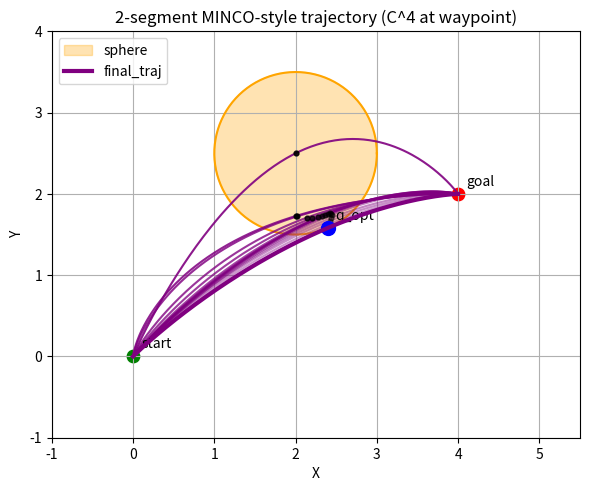

Source code (Python):
import numpy as np
from scipy.optimize import minimize
import matplotlib.pyplot as plt

# --------------------------
# 给定起点、终点、球走廊
# --------------------------
p0 = np.array([0.0, 0.0])
v0 = np.array([0.0, 0.0])
a0 = np.array([0.0, 0.0])

pf = np.array([4.0, 2.0])
vf = np.array([0.0, 0.0])
af = np.array([0.0, 0.0])

# 球走廊
oc = np.array([2.0, 2.5])
r = 1.0


# -------------------------------------------------------------------
#  球映射：无约束 ξ -> 球内中间点 q
# -------------------------------------------------------------------
def map_to_ball(xi):
    """
    q = o + 2r * xi / (||xi||^2 + 1)
    保证 q 始终在中心 oc、半径 r 的球内
    """
    norm2 = np.dot(xi, xi)
    return oc + 2 * r * xi / (norm2 + 1.0)


# -------------------------------------------------------------------
#  时间映射：τ -> T（保证 T>0）
# -------------------------------------------------------------------
def map_time(tau):
    return np.exp(tau)


# -------------------------------------------------------------------
#  构造 1D 两段 quintic 系数（12x12 线性系统）
# -------------------------------------------------------------------
def compute_two_segment_coeff_1d(p0, v0, a0,
                                 q, pf, vf, af,
                                 T1, T2):
    """
    在 1 维上构造两段 5 次多项式：
      段1: p1(t), t ∈ [0, T1]
      段2: p2(t), t ∈ [0, T2]
    约束：
      1) p1(0)=p0, p1'(0)=v0, p1''(0)=a0
      2) p2(T2)=pf, p2'(T2)=vf, p2''(T2)=af
      3) p1(T1)=q, p2(0)=q
      4) 在 joint 处 p',p'',p''',p'''' 连续
    求解 12 个系数 a10..a15, a20..a25
    """

    # 设置时间点
    t1 = T1
    t2 = T2

    # 12 个未知: [a10..a15, a20..a25]
    M = np.zeros((12, 12))
    b = np.zeros(12)

    # 辅助函数：给定 t，返回各阶导数的系数行
    def row_p(t):
        return np.array([1, t, t**2, t**3, t**4, t**5])

    def row_dp(t):
        return np.array([0, 1, 2*t, 3*t**2, 4*t**3, 5*t**4])

    def row_ddp(t):
        return np.array([0, 0, 2, 6*t, 12*t**2, 20*t**3])

    def row_d3p(t):
        return np.array([0, 0, 0, 6, 24*t, 60*t**2])

    def row_d4p(t):
        return np.array([0, 0, 0, 0, 24, 120*t])

    row = 0

    # 1) 起点约束：p1(0)=p0, p1'(0)=v0, p1''(0)=a0
    M[row, 0:6] = row_p(0.0)
    b[row] = p0
    row += 1

    M[row, 0:6] = row_dp(0.0)
    b[row] = v0
    row += 1

    M[row, 0:6] = row_ddp(0.0)
    b[row] = a0
    row += 1

    # 2) 终点约束：p2(T2)=pf, p2'(T2)=vf, p2''(T2)=af
    M[row, 6:12] = row_p(t2)
    b[row] = pf
    row += 1

    M[row, 6:12] = row_dp(t2)
    b[row] = vf
    row += 1

    M[row, 6:12] = row_ddp(t2)
    b[row] = af
    row += 1

    # 3) 中间点位置：p1(T1)=q, p2(0)=q
    M[row, 0:6] = row_p(t1)
    b[row] = q
    row += 1

    M[row, 6:12] = row_p(0.0)
    b[row] = q
    row += 1

    # 4) 连续性：p1'(T1)=p2'(0) -> 左 - 右 = 0
    M[row, 0:6] = row_dp(t1)
    M[row, 6:12] = -row_dp(0.0)
    b[row] = 0.0
    row += 1

    #    p1''(T1)=p2''(0)
    M[row, 0:6] = row_ddp(t1)
    M[row, 6:12] = -row_ddp(0.0)
    b[row] = 0.0
    row += 1

    #    p1'''(T1)=p2'''(0)
    M[row, 0:6] = row_d3p(t1)
    M[row, 6:12] = -row_d3p(0.0)
    b[row] = 0.0
    row += 1

    #    p1''''(T1)=p2''''(0)
    M[row, 0:6] = row_d4p(t1)
    M[row, 6:12] = -row_d4p(0.0)
    b[row] = 0.0
    row += 1

    # 解线性方程组
    coeff = np.linalg.solve(M, b)  # shape (12,)
    c1 = coeff[0:6]
    c2 = coeff[6:12]
    return c1, c2


# -------------------------------------------------------------------
#  在 2D 上求两段系数：对 x、y 维度各做一遍
# -------------------------------------------------------------------
def compute_two_segment_coeff_2d(p0, v0, a0,
                                 q, pf, vf, af,
                                 T1, T2):
    # x 维
    c1x, c2x = compute_two_segment_coeff_1d(p0[0], v0[0], a0[0],
                                            q[0], pf[0], vf[0], af[0],
                                            T1, T2)
    # y 维
    c1y, c2y = compute_two_segment_coeff_1d(p0[1], v0[1], a0[1],
                                            q[1], pf[1], vf[1], af[1],
                                            T1, T2)

    coeff1 = np.vstack([c1x, c1y])  # shape (2,6)
    coeff2 = np.vstack([c2x, c2y])
    return coeff1, coeff2


# -------------------------------------------------------------------
#  jerk 能量：∫ ||p'''(t)||^2 dt
# -------------------------------------------------------------------
def jerk_energy(coeff, T, N=80):
    a3 = coeff[:, 3]
    a4 = coeff[:, 4]
    a5 = coeff[:, 5]

    ts = np.linspace(0.0, T, N)
    dt = T / (N - 1)

    J = 0.0
    for t in ts:
        jerk = 6*a3 + 24*a4*t + 60*a5*(t**2)
        J += np.dot(jerk, jerk) * dt
    return J


# -------------------------------------------------------------------
#  代价函数：F(ξ, τ) = 两段 jerk 能量之和
# -------------------------------------------------------------------
def minco_cost(x):
    # x = [xi_x, xi_y, tau1, tau2]
    xi = x[:2]
    tau = x[2:]

    q = map_to_ball(xi)
    T1, T2 = map_time(tau)

    # 求两段系数（C^4 连续）
    coeff1, coeff2 = compute_two_segment_coeff_2d(
        p0, v0, a0,
        q, pf, vf, af,
        T1, T2
    )

    J1 = jerk_energy(coeff1, T1)
    J2 = jerk_energy(coeff2, T2)

    # 可以加一点时间惩罚防止时间无限大
    time_penalty = 0.1 * (T1 + T2)

    return J1 + J2 + time_penalty


# -----------------------------
#  优化 (L-BFGS-B)
# -----------------------------

x0 = np.array([0.0, 0.0, 0.0, 0.0])  # xi=(0,0), tau=(0,0)-> T1=T2=1

# -----------------------------
#  在优化过程中可视化每次迭代的轨迹（callback）
# -----------------------------

def traj_from_x(x):
    """给定优化变量 x，返回两段拼接后的轨迹点数组（N×2）"""
    xi = x[:2]
    tau = x[2:]
    q = map_to_ball(xi)
    T1, T2 = map_time(tau)
    coeff1, coeff2 = compute_two_segment_coeff_2d(
        p0, v0, a0, q, pf, vf, af, T1, T2
    )
    traj1 = sample_segment(coeff1, T1)
    traj2 = sample_segment(coeff2, T2)
    return np.vstack((traj1, traj2))


# 采样轨迹用于可视化（提前定义，供 callback 使用）
def sample_segment(coeff, T, n=100):
    ts = np.linspace(0.0, T, n)
    pts = []
    for t in ts:
      px = (coeff[0,0] + coeff[0,1]*t + coeff[0,2]*t**2 +
          coeff[0,3]*t**3 + coeff[0,4]*t**4 + coeff[0,5]*t**5)
      py = (coeff[1,0] + coeff[1,1]*t + coeff[1,2]*t**2 +
          coeff[1,3]*t**3 + coeff[1,4]*t**4 + coeff[1,5]*t**5)
      pts.append([px, py])
    return np.array(pts)


# 先创建图，用于在 callback 中实时绘制（绘制静态元素：球、起/终点）
fig, ax = plt.subplots(figsize=(6, 6))
# 画球（背景）
theta = np.linspace(0, 2 * np.pi, 200)
xc = oc[0] + r * np.cos(theta)
yc = oc[1] + r * np.sin(theta)
ax.fill(xc, yc, color='orange', alpha=0.3, label='sphere')
ax.plot(xc, yc, color='orange')
# 起点/终点
ax.scatter(p0[0], p0[1], color='green', s=80)
ax.text(p0[0] + 0.1, p0[1] + 0.1, "start")
ax.scatter(pf[0], pf[1], color='red', s=80)
ax.text(pf[0] + 0.1, pf[1] + 0.1, "goal")

# 历史轨迹列表（每次迭代的轨迹）
traj_history = []
# 保存动态绘制的 Line2D 对象，便于后续移除
dynamic_lines = []
# 保存每次迭代的关节点（q）的绘图对象
dynamic_points = []
# 保存每次迭代的 q 值（用于重绘）
q_history = []
# 记录 callback 被调用的次数（用于迭代编号）
iter_count = 0


def opt_callback(xk):
    """scipy minimize 的 callback：接收当前变量向量 xk，每次迭代调用一次。
    我们把每次迭代得到的轨迹都保存到 traj_history，然后重新在同一张图上绘制所有历史轨迹，
    并根据迭代序号调整 alpha（早期迭代更不透明，后期迭代更透明）。"""
    try:
        trajk = traj_from_x(xk)
    except Exception:
        # 若当前 xk 导致系数求解失败（数值问题），则跳过绘制
        return

    traj_history.append(trajk)

    # 记录并打印每一次迭代的关键信息：迭代轮次、q、T1、T2
    # 注意：opt_callback 也可能在调用前手动调用一次（用于绘制初始轨迹）
    try:
        qv = map_to_ball(xk[:2])
        T1_print, T2_print = map_time(xk[2:])
    except Exception:
        qv = None
        T1_print = None
        T2_print = None
    # 保存 q 值用于绘制小点
    if qv is not None:
        q_history.append(qv)
    # 打印信息
    print(f"Iter {len(q_history)-1}: q={qv}, T1={T1_print}, T2={T2_print}")
    # 增加迭代计数
    globals()['iter_count'] = len(q_history)

    # 清除之前绘制的历史轨迹线和历史点（但保留静态元素，如球、起点、终点）
    for ln in dynamic_lines:
        try:
            ln.remove()
        except Exception:
            pass
    dynamic_lines.clear()
    for pt in dynamic_points:
        try:
            pt.remove()
        except Exception:
            pass
    dynamic_points.clear()

    # 重新绘制所有历史轨迹，使用紫色并随着迭代索引增大而降低透明度
    total = len(traj_history)
    alpha_max = 0.9
    alpha_min = 0.05
    for i, tr in enumerate(traj_history):
        if total == 1:
            alpha = alpha_max
        else:
            # i=0 为最早的迭代（最不透明），i=total-1 为最新的迭代（最透明）
            alpha = alpha_max - (alpha_max - alpha_min) * (i / (total - 1))
        ln, = ax.plot(tr[:, 0], tr[:, 1], color='purple', alpha=alpha, linewidth=1.5)
        dynamic_lines.append(ln)

    # 绘制每次迭代的中间路点 q（小点，无标签）
    # q_history 中维护了每次迭代的 q
    for i, qv in enumerate(q_history):
        if total == 1:
            alpha = alpha_max
        else:
            alpha = alpha_max - (alpha_max - alpha_min) * (i / (total - 1))
        pt = ax.scatter(qv[0], qv[1], color='black', s=12, alpha=alpha, zorder=4)
        dynamic_points.append(pt)

    plt.draw()
    plt.pause(0.01)

# 先画初始轨迹（可选）
opt_callback(x0)
# 优化器每迭代一次都会调用 opt_callback
res = minimize(minco_cost, x0, method='L-BFGS-B', callback=opt_callback)

print("===============================Final==================================")

print("优化结果 x:", res.x)
xi_opt = res.x[:2]
tau_opt = res.x[2:]

q_opt = map_to_ball(xi_opt)
T1_opt, T2_opt = map_time(tau_opt)

print("优化后 q:", q_opt)
print("优化后 T1,T2:", T1_opt, T2_opt)


coeff1_opt, coeff2_opt = compute_two_segment_coeff_2d(
    p0, v0, a0,
    q_opt, pf, vf, af,
    T1_opt, T2_opt
)

traj1 = sample_segment(coeff1_opt, T1_opt)
traj2 = sample_segment(coeff2_opt, T2_opt)
traj = np.vstack((traj1, traj2))


# ================= 可视化 =======================
# 重用之前创建的 `fig, ax`（回调已在该轴上绘制了历史迭代轨迹）
# 在该图上绘制最终结果，使用更粗的线条突出显示

# 绘制最终优化得到的中间点 q_opt（覆盖在历史轨迹上）
ax.scatter(q_opt[0], q_opt[1], color='blue', s=100, zorder=5)
ax.text(q_opt[0]+0.1, q_opt[1]+0.1, "q_opt")

# 绘制最终轨迹（加粗，颜色与历史轨迹一致但更明显）
ax.plot(traj[:,0], traj[:,1], color='purple', linewidth=3, label='final_traj', zorder=6)

# 保证图像外观（若之前已设置过，这些也不会有害）
ax.set_aspect('equal')
ax.grid(True)
ax.set_xlim(-1, 5.5)
ax.set_ylim(-1, 4)
ax.set_xlabel('X')
ax.set_ylabel('Y')
ax.set_title('2-segment MINCO-style trajectory (C^4 at waypoint)')
ax.legend(loc='upper left')
plt.tight_layout()
plt.show()
